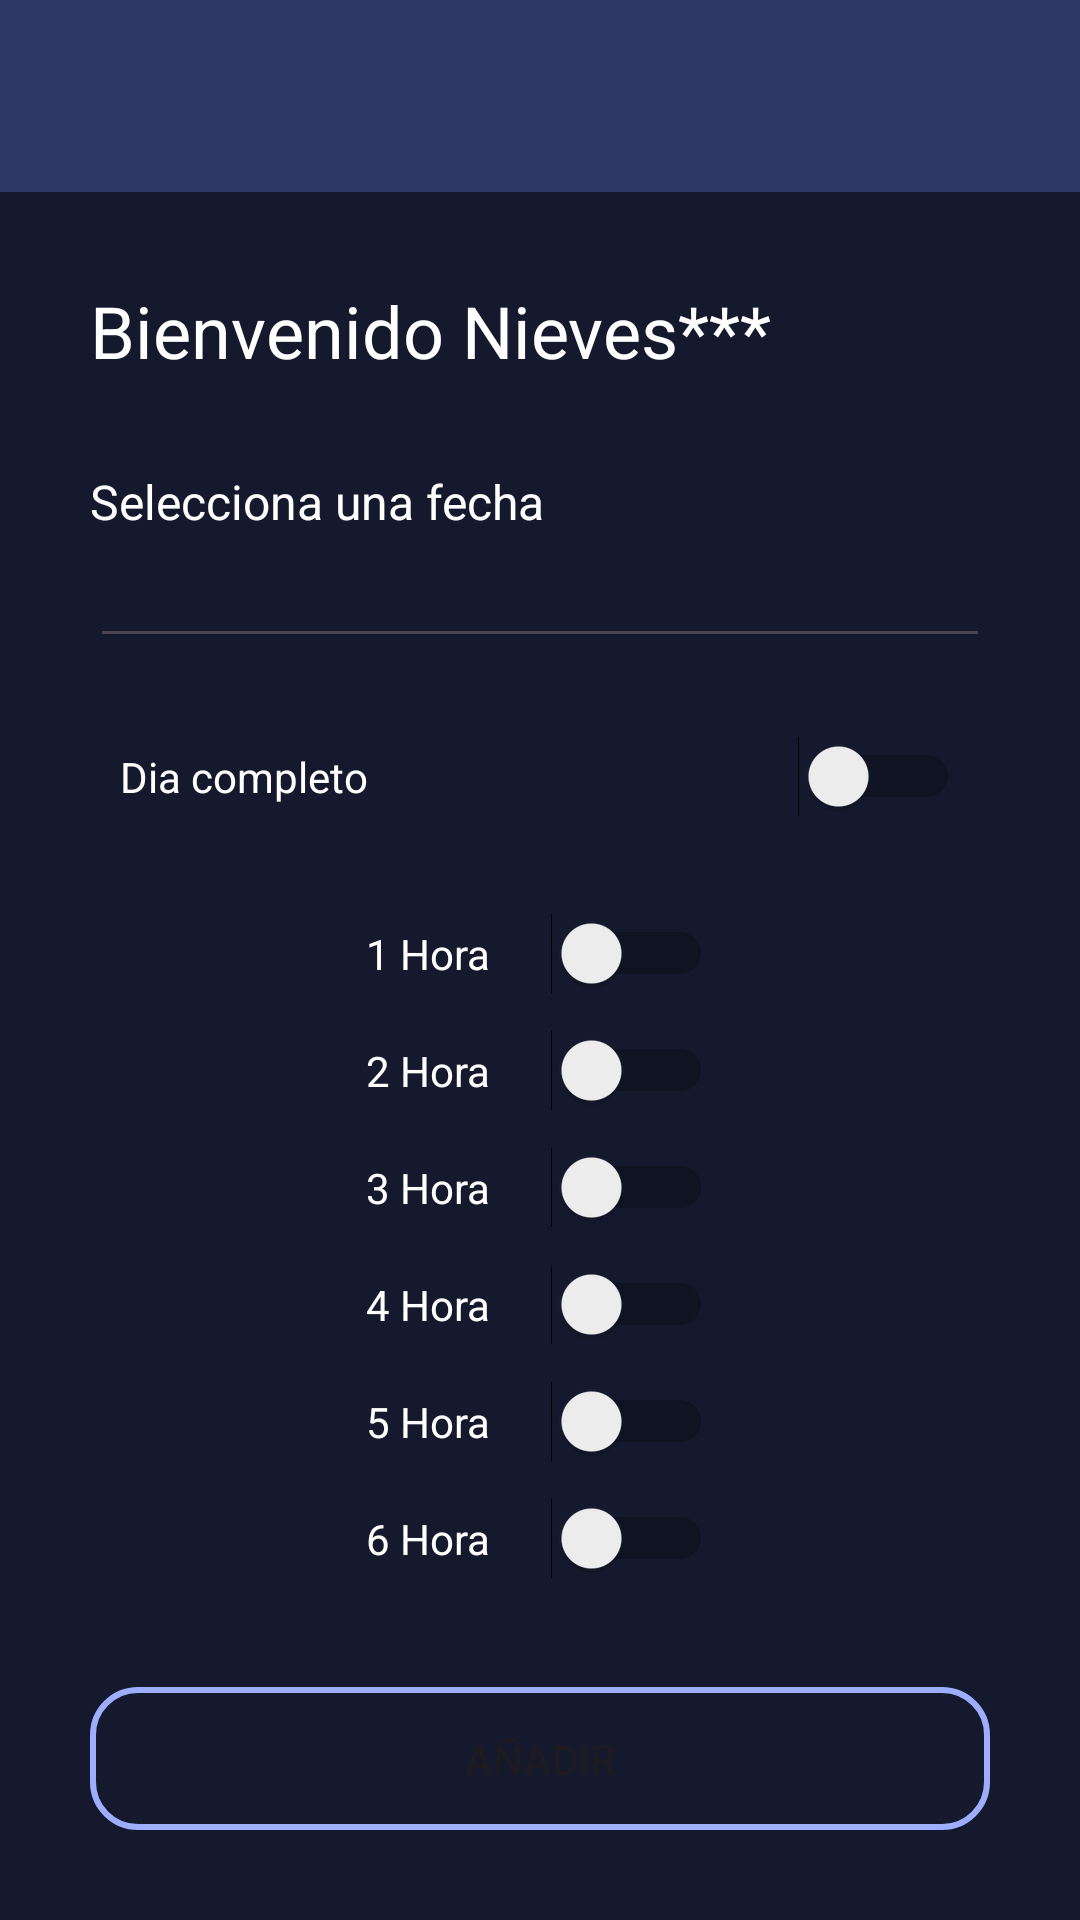

Android layout source for this screen:
<!-- AndroidManifest.xml: application theme Theme.ProAssist -->
<!-- res/layout/activity_alta_asistencias.xml -->
<?xml version="1.0" encoding="utf-8"?>
<androidx.constraintlayout.widget.ConstraintLayout xmlns:android="http://schemas.android.com/apk/res/android"
    xmlns:app="http://schemas.android.com/apk/res-auto"
    xmlns:tools="http://schemas.android.com/tools"
    android:layout_width="match_parent"
    android:layout_height="match_parent"
    android:background="@color/blueBG"
    android:focusable="false"
    tools:context=".activities.FaltasMananaActivity">

    <androidx.appcompat.widget.Toolbar
        android:id="@+id/toolbarAltaAsistencias"
        android:layout_width="0dp"
        android:layout_height="wrap_content"
        android:background="@color/blueBG2"
        android:minHeight="?attr/actionBarSize"
        android:theme="?attr/actionBarTheme"
        app:layout_constraintBottom_toBottomOf="parent"
        app:layout_constraintEnd_toEndOf="parent"
        app:layout_constraintHorizontal_bias="1.0"
        app:layout_constraintStart_toStartOf="parent"
        app:layout_constraintTop_toTopOf="parent"
        app:layout_constraintVertical_bias="0.0"
        app:navigationIcon="@drawable/arrow" />

    <LinearLayout
        android:id="@+id/linearLayout2"
        android:layout_width="0dp"
        android:layout_height="0dp"
        android:orientation="vertical"
        android:padding="30dp"
        app:layout_constraintBottom_toBottomOf="parent"
        app:layout_constraintEnd_toEndOf="parent"
        app:layout_constraintStart_toStartOf="parent"
        app:layout_constraintTop_toBottomOf="@+id/toolbarAltaAsistencias">

        <TextView
            android:id="@+id/tvAltaNombreProfesor"
            android:layout_width="match_parent"
            android:layout_height="wrap_content"
            android:layout_marginBottom="30dp"
            android:text="Bienvenido Nieves***"
            android:textColor="@color/white"
            android:textSize="24sp" />

        <TextView
            android:id="@+id/textView5"
            android:layout_width="match_parent"
            android:layout_height="wrap_content"
            android:text="Selecciona una fecha"
            android:textColor="@color/white"
            android:textSize="16sp" />

        <EditText
            android:id="@+id/tvFechaPicker"
            android:layout_width="match_parent"
            android:layout_height="wrap_content"
            android:layout_marginBottom="20dp"
            android:ems="10"
            android:inputType="text"
            android:textColor="@color/white"
            android:focusable="false"
            android:focusableInTouchMode="false"/>

        <LinearLayout
            android:layout_width="match_parent"
            android:layout_height="wrap_content"
            android:layout_marginBottom="30dp"
            android:gravity="center"
            android:orientation="vertical">

            <Switch
                android:id="@+id/switchDiaCompleto"
                android:layout_width="match_parent"
                android:layout_height="wrap_content"
                android:layout_marginBottom="20dp"
                android:padding="10dp"
                android:text="Dia completo"
                android:textColor="@color/white" />

            <Switch
                android:id="@+id/switch1hora"
                android:layout_width="wrap_content"
                android:layout_height="wrap_content"
                android:padding="10dp"
                android:text="1 Hora      "
                android:textColor="@color/white" />

            <Switch
                android:id="@+id/switch2hora"
                android:layout_width="wrap_content"
                android:layout_height="wrap_content"
                android:padding="10dp"
                android:text="2 Hora      "
                android:textColor="@color/white" />

            <Switch
                android:id="@+id/switch3hora"
                android:layout_width="wrap_content"
                android:layout_height="wrap_content"
                android:padding="10dp"
                android:text="3 Hora      "
                android:textColor="@color/white" />

            <Switch
                android:id="@+id/switch4hora"
                android:layout_width="wrap_content"
                android:layout_height="wrap_content"
                android:padding="10dp"
                android:text="4 Hora      "
                android:textColor="@color/white" />

            <Switch
                android:id="@+id/switch5hora"
                android:layout_width="wrap_content"
                android:layout_height="wrap_content"
                android:padding="10dp"
                android:text="5 Hora      "
                android:textColor="@color/white" />

            <Switch
                android:id="@+id/switch6hora"
                android:layout_width="wrap_content"
                android:layout_height="wrap_content"
                android:padding="10dp"
                android:text="6 Hora      "
                android:textColor="@color/white" />

        </LinearLayout>

        <Button
            android:id="@+id/btnAltaFaltas"
            android:layout_width="match_parent"
            android:layout_height="wrap_content"
            android:background="@drawable/buttonbg"
            android:text="Añadir" />
    </LinearLayout>
</androidx.constraintlayout.widget.ConstraintLayout>
<!-- resources referenced by this layout -->
<resources>
  <color name="blueBG">#15192D</color>
  <color name="blueBG2">#2F3764</color>
  <color name="white">#FFFFFFFF</color>
  <!-- drawable buttonbg (drawable) -->
  <?xml version="1.0" encoding="utf-8"?>
  <selector xmlns:android="http://schemas.android.com/apk/res/android">
      <item>
          <shape android:shape="rectangle">
              <solid android:color="@color/transparent" />
              <stroke android:width="2dp" android:color="@color/blueLight" />
  
              <corners android:radius="15dp" />
          </shape>
      </item>
  </selector>
  <style name="Theme.ProAssist" parent="Base.Theme.ProAssist" />
  <color name="transparent">#00FFFFFF</color>
  <color name="blueLight">#9DAEFF</color>
  <style name="Base.Theme.ProAssist" parent="Theme.Material3.DayNight.NoActionBar">
          
          
      </style>
</resources>
